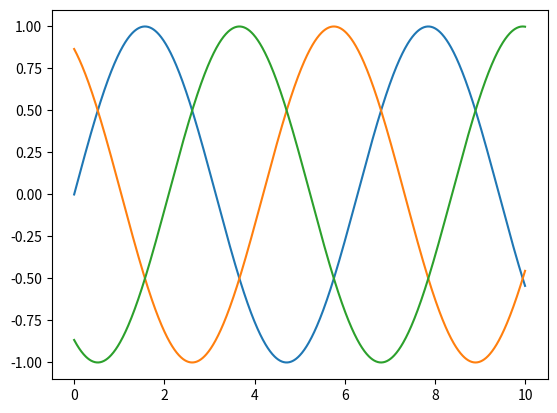

Write Python code to recreate this figure.
# -*- coding: utf-8 -*-
"""
Created on Fri Mar 23 14:42:49 2018

[redacted]
"""

import numpy as np
import matplotlib.pyplot as plt

t=np.linspace(0,10,1000)
x1=np.sin(t)
x2=np.sin(t+2*np.pi/3.)
x3=np.sin(t+4*np.pi/3)

plt.plot(t,x1)
plt.plot(t,x2)
plt.plot(t,x3)
plt.show()